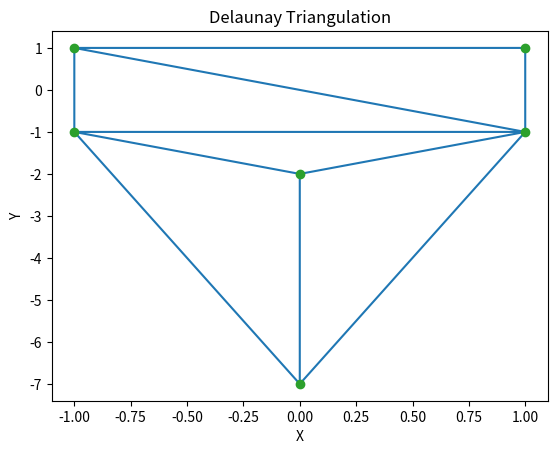

This figure's Python source:
import numpy as np
from scipy.spatial import Delaunay
import matplotlib.pyplot as plt
import random

# Define the points
A = (1, 1)
B = (1, -1)
C = (-1, -1)
D = (-1, 1)
E = (0, -2)
lambda_value = random.randint(-10, 10) 
M = (0, lambda_value)

points = np.array([A, B, C, D, E, M])

# Perform Delaunay triangulation
tri = Delaunay(points)

# Number of triangles
num_triangles = len(tri.simplices)

# Number of edges
edges = set()
for simplex in tri.simplices:
    for i in range(3):
        edge = tuple(sorted((simplex[i], simplex[(i + 1) % 3])))
        edges.add(edge)
num_edges = len(edges)

print(f"Random lambda value: {lambda_value}")
print(f"Number of triangles: {num_triangles}")
print(f"Number of edges: {num_edges}")

# Plotting the triangulation
plt.triplot(points[:, 0], points[:, 1], tri.simplices)
plt.plot(points[:, 0], points[:, 1], 'o')
plt.title('Delaunay Triangulation')
plt.xlabel('X')
plt.ylabel('Y')
plt.show()